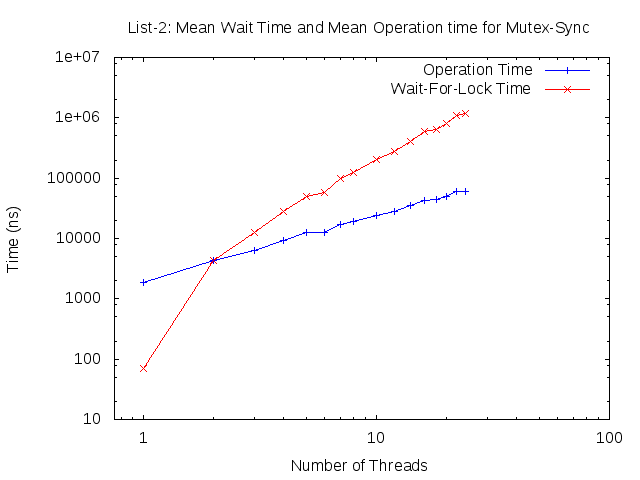

The data file committed next to this chart (first rows):
list-none-m, 1, 1000, 1, 3000, 5702365, 1900, 70
list-none-m, 2, 1000, 1, 6000, 25627853, 4271, 4300
list-none-m, 3, 1000, 1, 9000, 56666342, 6296, 12457
list-none-m, 4, 1000, 1, 12000, 112256160, 9354, 27569
list-none-m, 5, 1000, 1, 15000, 188477141, 12565, 49852
list-none-m, 6, 1000, 1, 18000, 227196899, 12622, 58384
list-none-m, 7, 1000, 1, 21000, 361405015, 17209, 97052
list-none-m, 8, 1000, 1, 24000, 461748303, 19239, 123202
list-none-m, 10, 1000, 1, 30000, 717217497, 23907, 207375
list-none-m, 12, 1000, 1, 36000, 1009773175, 28049, 276345
list-none-m, 14, 1000, 1, 42000, 1489679764, 35468, 412846
list-none-m, 16, 1000, 1, 48000, 2071873971, 43164, 589692
list-none-m, 18, 1000, 1, 54000, 2377401889, 44025, 642544
list-none-m, 20, 1000, 1, 60000, 3002648141, 50044, 810257
list-none-m, 22, 1000, 1, 66000, 3976319050, 60247, 1109939
list-none-m, 24, 1000, 1, 72000, 4345551496, 60354, 1187067
